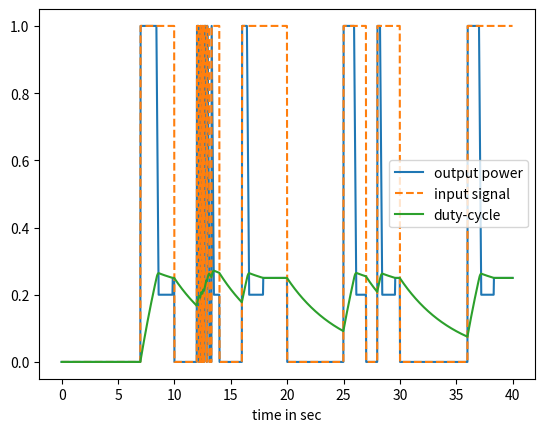

Here is the Python script that generated this plot:
import matplotlib.pyplot as plt


max_duty = 0.25
duty = 0
output = 0
button = 0
prev_button = 0


calc_factor = 0.005
interval = 0.025

output_list = []
duty_list = []
t = []
input_list = []

for i in range(int(40 / interval)):
    t.append(i * interval)

    if i == 7 / interval:
        button = output = 1
    elif i == 10 / interval:
        button = output = 0
    elif i == 12 / interval:
        button = output = 1
    elif i == int(12.2 / interval):
        button = output = 0
    elif i == int(12.3 / interval):
        button = output = 1
    elif i == int(12.4 / interval):
        button = output = 0
    elif i == int(12.5 / interval):
        button = output = 1
    elif i == int(12.6 / interval):
        button = output = 0
    elif i == int(12.65 / interval):
        button = output = 1
    elif i == int(12.85 / interval):
        button = output = 0
    elif i == int(12.9 / interval):
        button = output = 1
    elif i == int(13.1 / interval):
        button = output = 0
    elif i == int(13.3 / interval):
        button = output = 1
    elif i == 14 / interval:
        button = output = 0
    elif i == 16 / interval:
        button = output = 1
    elif i == 20 / interval:
        button = output = 0
    elif i == 25 / interval:
        button = output = 1
    elif i == 27 / interval:
        button = output = 0
    elif i == 28 / interval:
        button = output = 1
    elif i == 30 / interval:
        button = output = 0
    elif i == 36 / interval:
        button = output = 1
    
    

    input_list.append(button)
    duty = duty * (1 - calc_factor) + (output * calc_factor)
    

    if button > 0:
        if  prev_button != button:
            pass
        elif duty > max_duty and output > max_duty:
            output -= 0.1
        elif duty < max_duty and output < max_duty:
            output = max_duty



    output_list.append(output)
    duty_list.append(duty)

    prev_button = button



fig, ax = plt.subplots()
ax.plot(t, output_list, label='output power')
ax.plot(t, input_list, '--', label='input signal')
ax.plot(t, duty_list, label='duty-cycle')
ax.set_xlabel('time in sec')

ax.legend()
plt.show()

